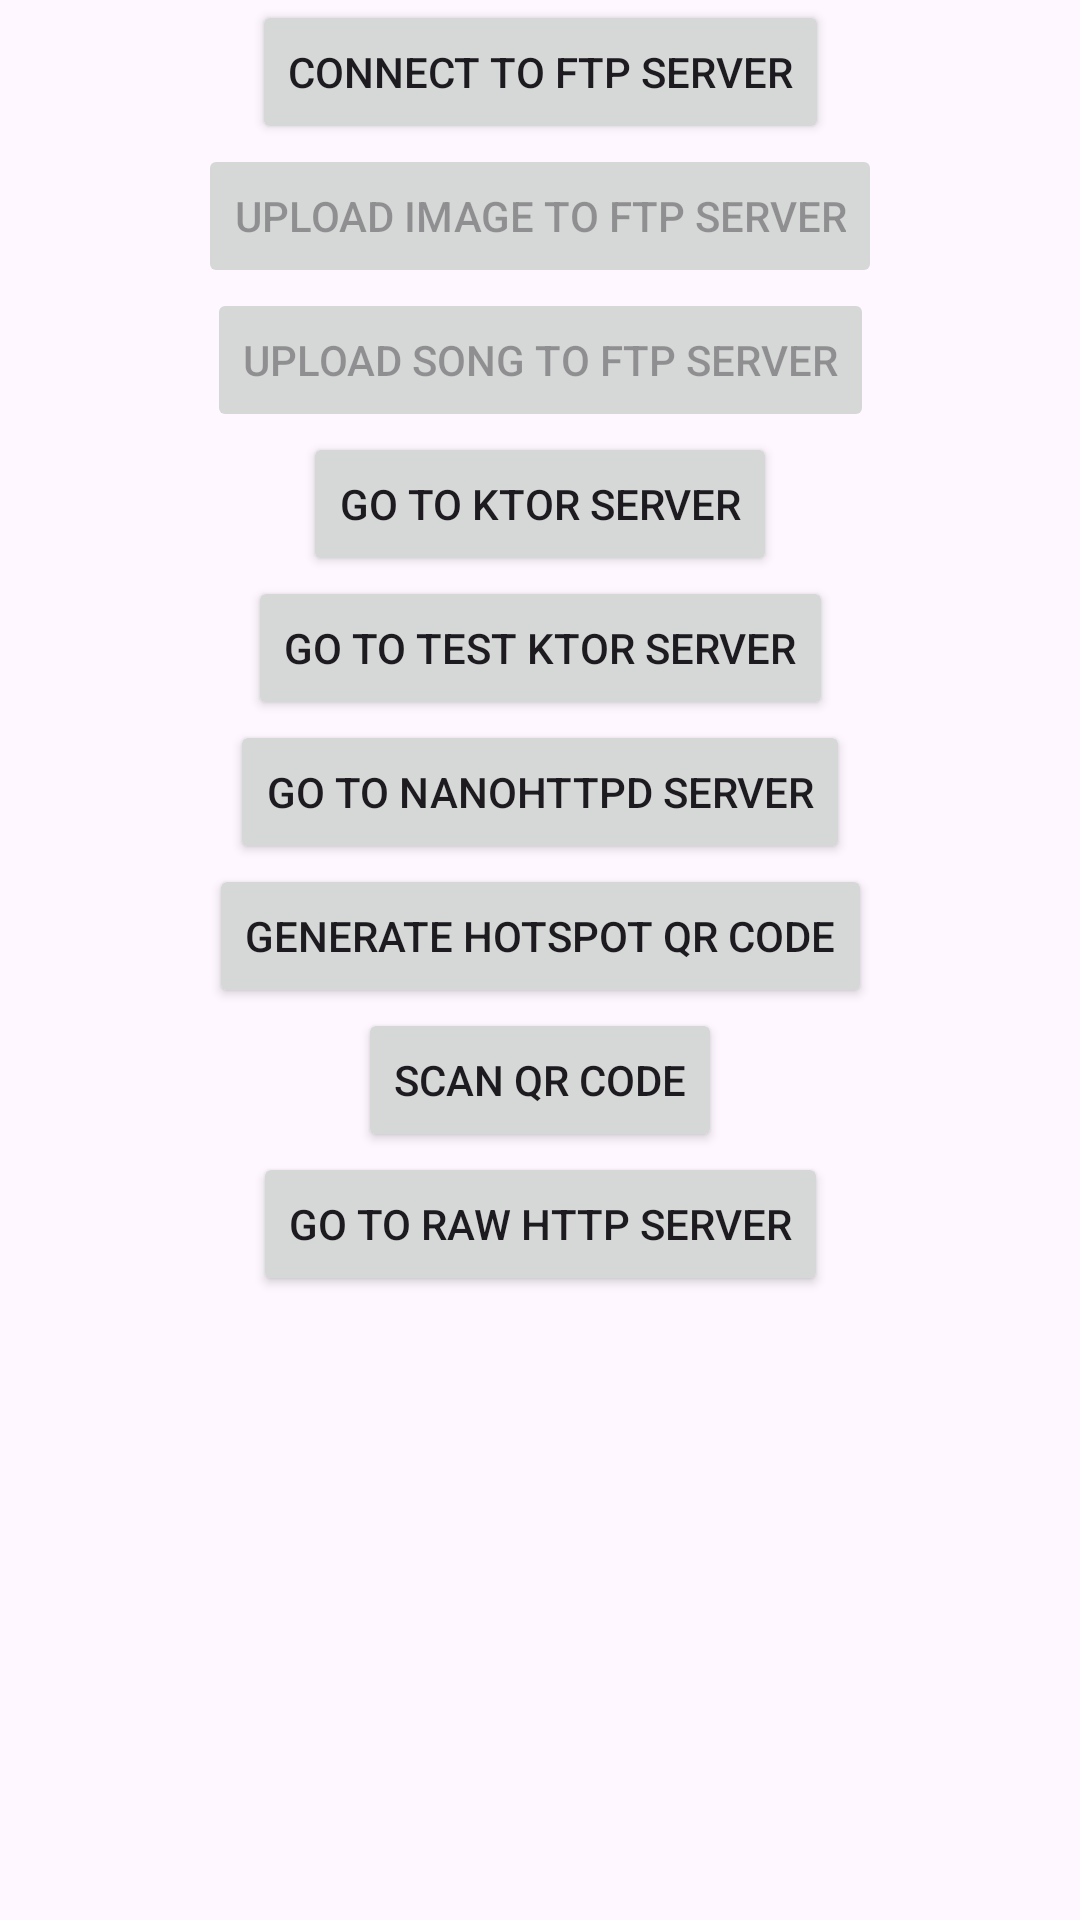

Produce the Android XML layout that renders to this screen, including the resource entries it uses.
<!-- AndroidManifest.xml: application theme Theme.FileTransperFTP -->
<!-- res/layout/activity_main.xml -->
<?xml version="1.0" encoding="utf-8"?>
<androidx.constraintlayout.widget.ConstraintLayout xmlns:android="http://schemas.android.com/apk/res/android"
    xmlns:app="http://schemas.android.com/apk/res-auto"
    xmlns:tools="http://schemas.android.com/tools"
    android:id="@+id/main"
    android:layout_width="match_parent"
    android:layout_height="match_parent"
    tools:context=".view.MainActivity">

    <androidx.appcompat.widget.AppCompatButton
        android:id="@+id/connect_ftp_server"
        android:layout_width="wrap_content"
        android:layout_height="wrap_content"
        android:text="Connect to FTP Server"
        app:layout_constraintStart_toStartOf="parent"
        app:layout_constraintEnd_toEndOf="parent"
        app:layout_constraintTop_toTopOf="parent"
        />

    <androidx.appcompat.widget.AppCompatButton
        android:id="@+id/upload_image_to_ftp_server"
        android:layout_width="wrap_content"
        android:layout_height="wrap_content"
        android:text="Upload Image to FTP Server"
        app:layout_constraintStart_toStartOf="parent"
        app:layout_constraintEnd_toEndOf="parent"
        app:layout_constraintTop_toBottomOf="@id/connect_ftp_server"
        android:enabled="false"
        />

    <androidx.appcompat.widget.AppCompatButton
        android:id="@+id/upload_song_to_ftp_server"
        android:layout_width="wrap_content"
        android:layout_height="wrap_content"
        android:text="Upload Song to FTP Server"
        app:layout_constraintStart_toStartOf="parent"
        app:layout_constraintEnd_toEndOf="parent"
        app:layout_constraintTop_toBottomOf="@id/upload_image_to_ftp_server"
        android:enabled="false"
        />

    <androidx.appcompat.widget.AppCompatButton
        android:id="@+id/KtorServerBtn"
        android:layout_width="wrap_content"
        android:layout_height="wrap_content"
        android:text="Go to Ktor Server"
        app:layout_constraintStart_toStartOf="parent"
        app:layout_constraintEnd_toEndOf="parent"
        app:layout_constraintTop_toBottomOf="@id/upload_song_to_ftp_server"
        />

    <androidx.appcompat.widget.AppCompatButton
        android:id="@+id/KtorTestServerBtn"
        android:layout_width="wrap_content"
        android:layout_height="wrap_content"
        android:text="Go to Test Ktor Server"
        app:layout_constraintStart_toStartOf="parent"
        app:layout_constraintEnd_toEndOf="parent"
        app:layout_constraintTop_toBottomOf="@id/KtorServerBtn"
        />

    <androidx.appcompat.widget.AppCompatButton
        android:id="@+id/NanoHttpdServerBtn"
        android:layout_width="wrap_content"
        android:layout_height="wrap_content"
        android:text="Go to NanoHttpd Server"
        app:layout_constraintStart_toStartOf="parent"
        app:layout_constraintEnd_toEndOf="parent"
        app:layout_constraintTop_toBottomOf="@id/KtorTestServerBtn"
        />

    <androidx.appcompat.widget.AppCompatButton
        android:id="@+id/wifiHotspotBtn"
        android:layout_width="wrap_content"
        android:layout_height="wrap_content"
        android:text="Generate hotspot qr code"
        app:layout_constraintStart_toStartOf="parent"
        app:layout_constraintEnd_toEndOf="parent"
        app:layout_constraintTop_toBottomOf="@id/NanoHttpdServerBtn"
        />

    <androidx.appcompat.widget.AppCompatButton
        android:id="@+id/btnScanQRCode"
        android:layout_width="wrap_content"
        android:layout_height="wrap_content"
        android:text="Scan qr code"
        app:layout_constraintStart_toStartOf="parent"
        app:layout_constraintEnd_toEndOf="parent"
        app:layout_constraintTop_toBottomOf="@id/wifiHotspotBtn"
        />

    <androidx.appcompat.widget.AppCompatImageView
        android:id="@+id/ivHotspotQRCode"
        android:layout_width="wrap_content"
        android:layout_height="wrap_content"
        app:layout_constraintStart_toStartOf="parent"
        app:layout_constraintEnd_toEndOf="parent"
        app:layout_constraintTop_toBottomOf="@id/btnScanQRCode"
        android:visibility="gone"/>

    <androidx.appcompat.widget.AppCompatButton
        android:id="@+id/RawHttpServer"
        android:layout_width="wrap_content"
        android:layout_height="wrap_content"
        android:text="Go to Raw Http Server"
        app:layout_constraintStart_toStartOf="parent"
        app:layout_constraintEnd_toEndOf="parent"
        app:layout_constraintTop_toBottomOf="@id/ivHotspotQRCode"
        />


</androidx.constraintlayout.widget.ConstraintLayout>
<!-- resources referenced by this layout -->
<resources>
  <style name="Theme.FileTransperFTP" parent="Base.Theme.FileTransperFTP" />
  <style name="Base.Theme.FileTransperFTP" parent="Theme.Material3.DayNight.NoActionBar">
          
          
      </style>
</resources>
